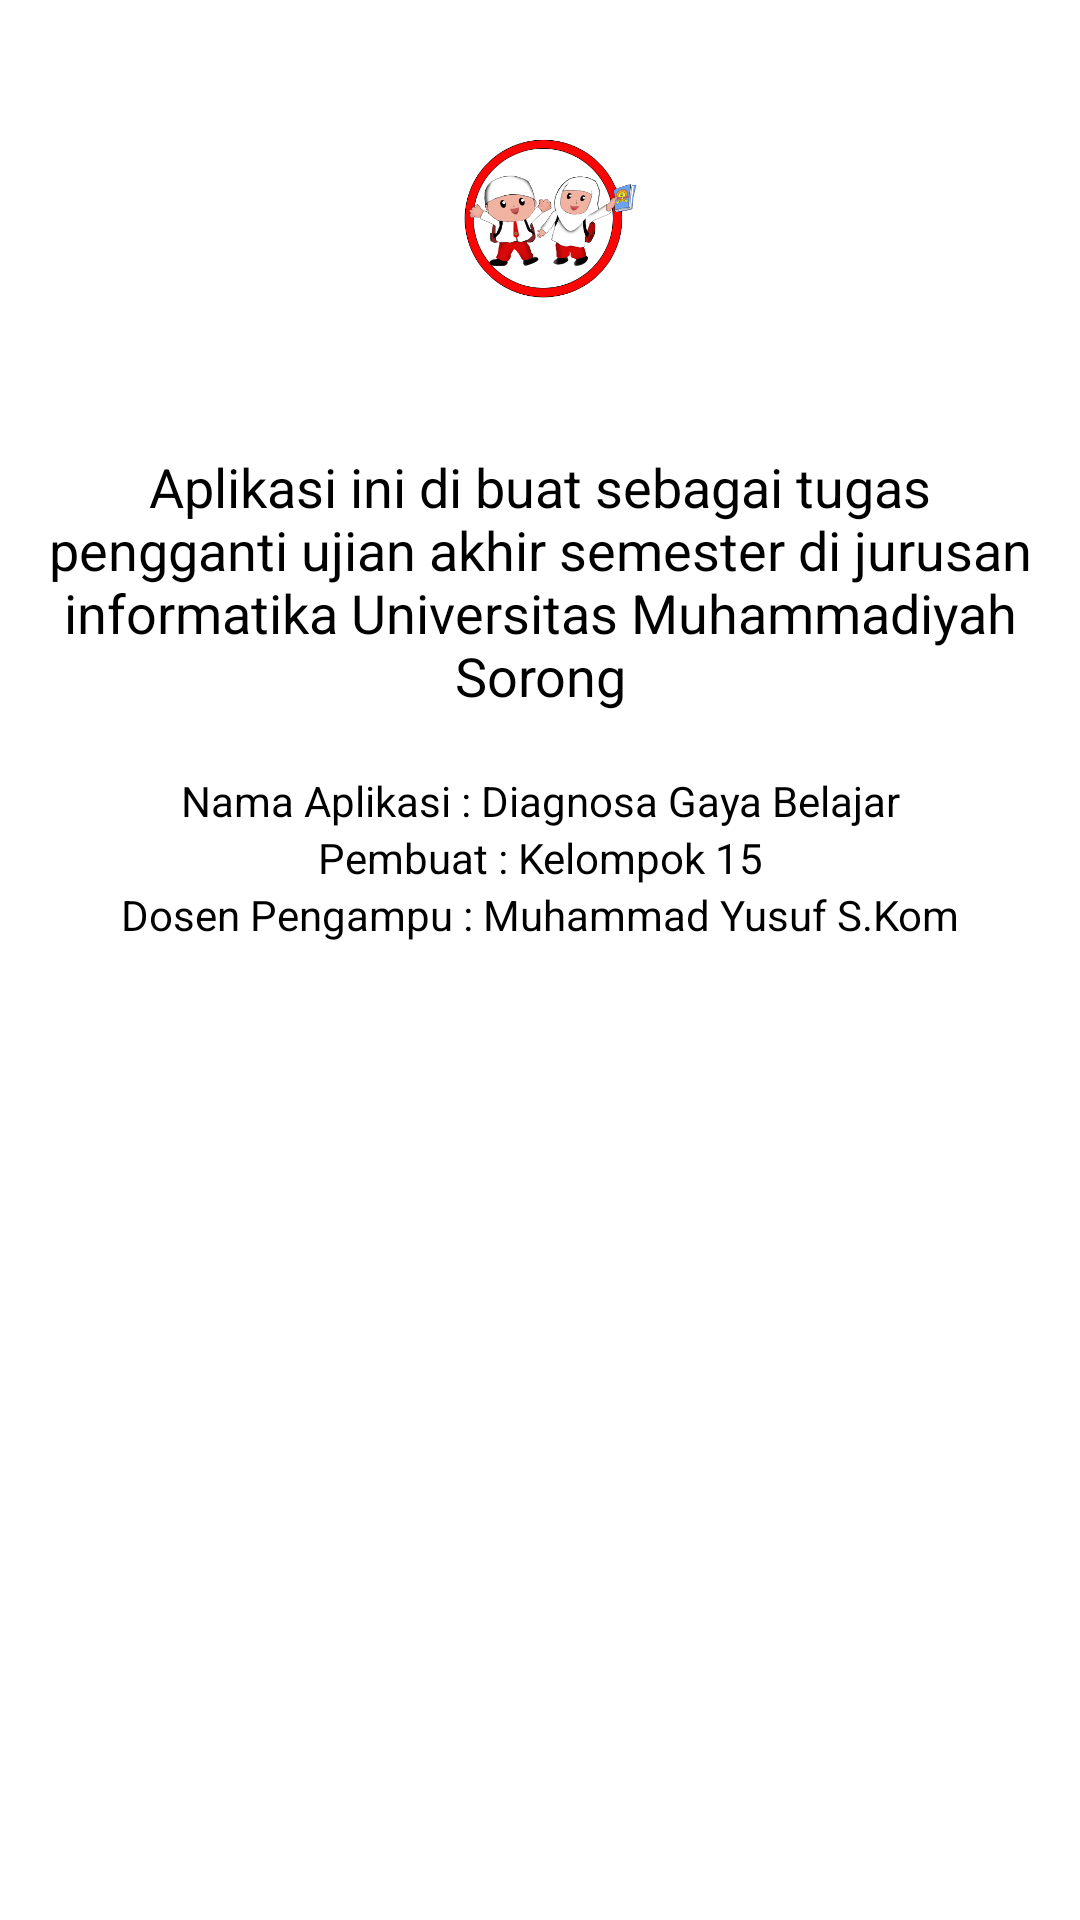

Produce the Android XML layout that renders to this screen, including the resource entries it uses.
<!-- AndroidManifest.xml: application theme Theme.DiagnosaKerusakanMotorMatik -->
<!-- res/layout/fragment_tentang.xml -->
<?xml version="1.0" encoding="utf-8"?>

<LinearLayout xmlns:android="http://schemas.android.com/apk/res/android"
    xmlns:tools="http://schemas.android.com/tools"
    android:layout_width="match_parent"
    android:layout_height="match_parent"
    tools:context=".fragment.TentangFragment"
    android:orientation="vertical"
    android:padding="10dp">

    <ImageView
        android:layout_width="100dp"
        android:layout_height="100dp"
        android:src="@drawable/logo"
        android:layout_marginTop="20dp"
        android:layout_gravity="center"/>

    <TextView
        android:layout_width="match_parent"
        android:layout_height="wrap_content"
        android:textColor="@color/black"
        android:textSize="18sp"
        android:layout_marginTop="20dp"
        android:textAlignment="center"
        android:text="Aplikasi ini di buat sebagai tugas pengganti ujian akhir semester di jurusan informatika Universitas Muhammadiyah Sorong"/>

    <TextView
        android:layout_width="match_parent"
        android:layout_height="wrap_content"
        android:textColor="@color/black"
        android:layout_marginTop="20dp"
        android:textSize="14sp"
        android:textAlignment="center"
        android:text="Nama Aplikasi : Diagnosa Gaya Belajar"/>

    <TextView
        android:layout_width="match_parent"
        android:layout_height="wrap_content"
        android:textColor="@color/black"
        android:textSize="14sp"
        android:textAlignment="center"
        android:text="Pembuat : Kelompok 15"/>

    <TextView
        android:layout_width="match_parent"
        android:layout_height="wrap_content"
        android:textColor="@color/black"
        android:textSize="14sp"
        android:textAlignment="center"
        android:text="Dosen Pengampu : Muhammad Yusuf S.Kom"/>


</LinearLayout>
<!-- resources referenced by this layout -->
<resources>
  <color name="black">#FF000000</color>
  <!-- drawable logo: png bitmap (drawable, 60565 bytes) -->
  <style name="Theme.DiagnosaKerusakanMotorMatik" parent="Theme.MaterialComponents.DayNight.NoActionBar">
          
          <item name="colorPrimary">@color/purple_500</item>
          <item name="colorPrimaryVariant">@color/purple_700</item>
          <item name="colorOnPrimary">@color/white</item>
          
          <item name="colorSecondary">@color/teal_200</item>
          <item name="colorSecondaryVariant">@color/teal_700</item>
          <item name="colorOnSecondary">@color/black</item>
          
          <item name="android:statusBarColor" tools:targetApi="l">?attr/colorPrimaryVariant</item>
          <item name="android:windowFullscreen">true</item>
          
      </style>
  <color name="purple_500">#FF6200EE</color>
  <color name="purple_700">#FF3700B3</color>
  <color name="white">#FFFFFFFF</color>
  <color name="teal_200">#FF03DAC5</color>
  <color name="teal_700">#FF018786</color>
</resources>
